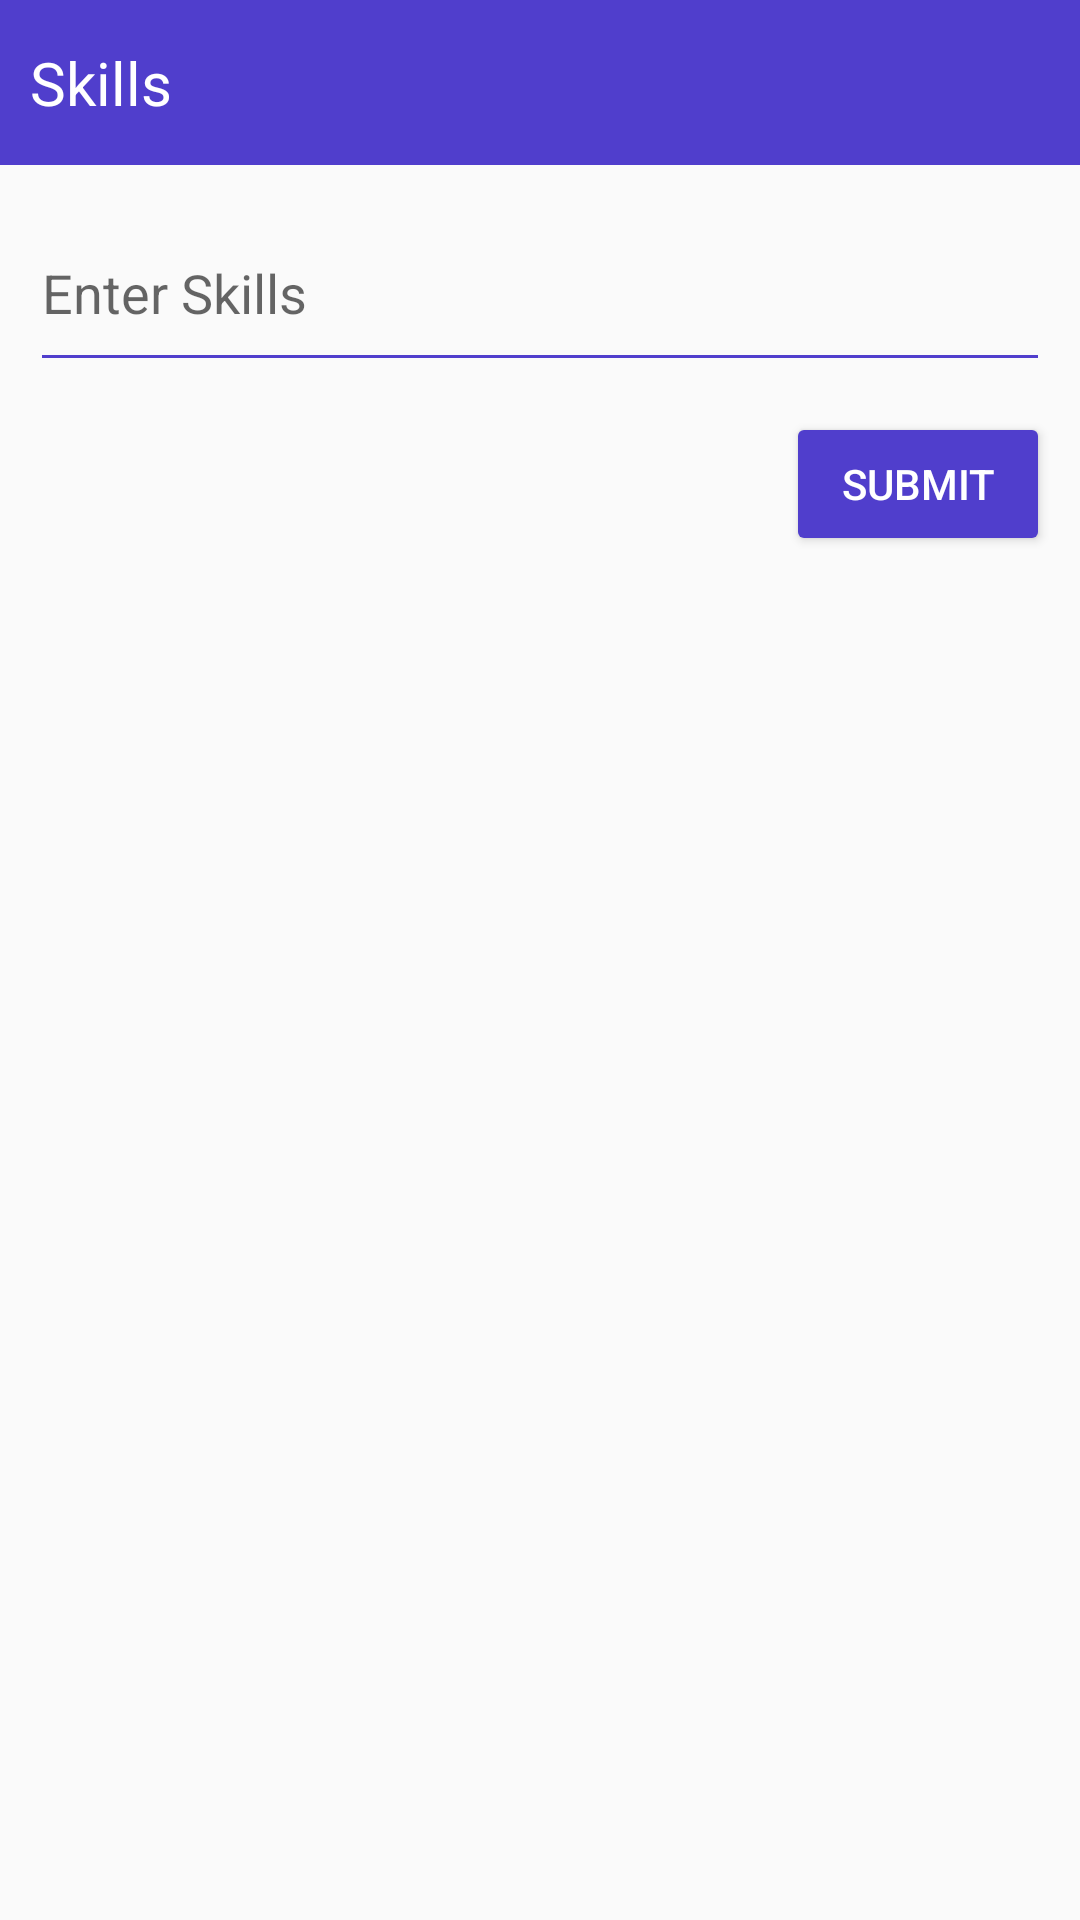

Reconstruct the res/layout file that produces this screen, plus the resources it refers to.
<!-- AndroidManifest.xml: application theme AppTheme -->
<!-- res/layout/dialog_skills.xml -->
<?xml version="1.0" encoding="utf-8"?>

<LinearLayout xmlns:android="http://schemas.android.com/apk/res/android"
    xmlns:app="http://schemas.android.com/apk/res-auto"
    android:layout_width="match_parent"
    android:layout_height="wrap_content"
    android:orientation="vertical">

    <TextView
        android:layout_width="match_parent"
        android:layout_height="55dp"
        android:background="@color/colorPrimary"
        android:gravity="center_vertical"
        android:padding="10dp"
        android:text="@string/skills"
        android:textColor="@android:color/white"
        android:textSize="20sp" />

    <LinearLayout
        android:layout_width="match_parent"
        android:layout_height="wrap_content"
        android:orientation="vertical"
        android:padding="10dp">

        <androidx.appcompat.widget.AppCompatEditText
            android:id="@+id/editText_Report"
            android:layout_width="match_parent"
            android:layout_height="wrap_content"
            android:hint="@string/enter_skills"
            android:minLines="2"
            app:backgroundTint="@color/colorPrimary" />

        <androidx.appcompat.widget.AppCompatButton
            android:id="@+id/button_submit"
            android:layout_width="wrap_content"
            android:layout_height="wrap_content"
            android:layout_gravity="end"
            android:layout_marginTop="10dp"
            android:text="@string/submit"
            android:textColor="@color/white"
            app:backgroundTint="@color/colorPrimary" />

    </LinearLayout>

</LinearLayout>
<!-- resources referenced by this layout -->
<resources>
  <color name="colorPrimary">#503ecc</color>
  <color name="white">#FFFFFF</color>
  <string name="enter_skills">Enter Skills</string>
  <string name="skills">Skills</string>
  <string name="submit">Submit</string>
  <style name="AppTheme" parent="Theme.AppCompat.Light.DarkActionBar">
          <item name="windowNoTitle">true</item>
          <item name="windowActionBar">false</item>
          <item name="colorPrimary">@color/colorPrimary</item>
          <item name="colorPrimaryDark">@color/colorPrimaryDark</item>
          <item name="colorAccent">@color/colorAccent</item>
          <item name="autoCompleteTextViewStyle">@style/cursorColor</item>
          <item name="radioButtonStyle">@style/MyRadioButtonStyle</item>
      </style>
  <color name="colorPrimaryDark">#4435ae</color>
  <color name="colorAccent">#0090ff</color>
  <style name="cursorColor" parent="Widget.AppCompat.AutoCompleteTextView">
          <item name="android:textCursorDrawable">@drawable/cursor</item>
      </style>
  <style name="MyRadioButtonStyle" parent="Widget.AppCompat.CompoundButton.RadioButton">
          <item name="buttonTint">@color/white</item>
      </style>
</resources>
